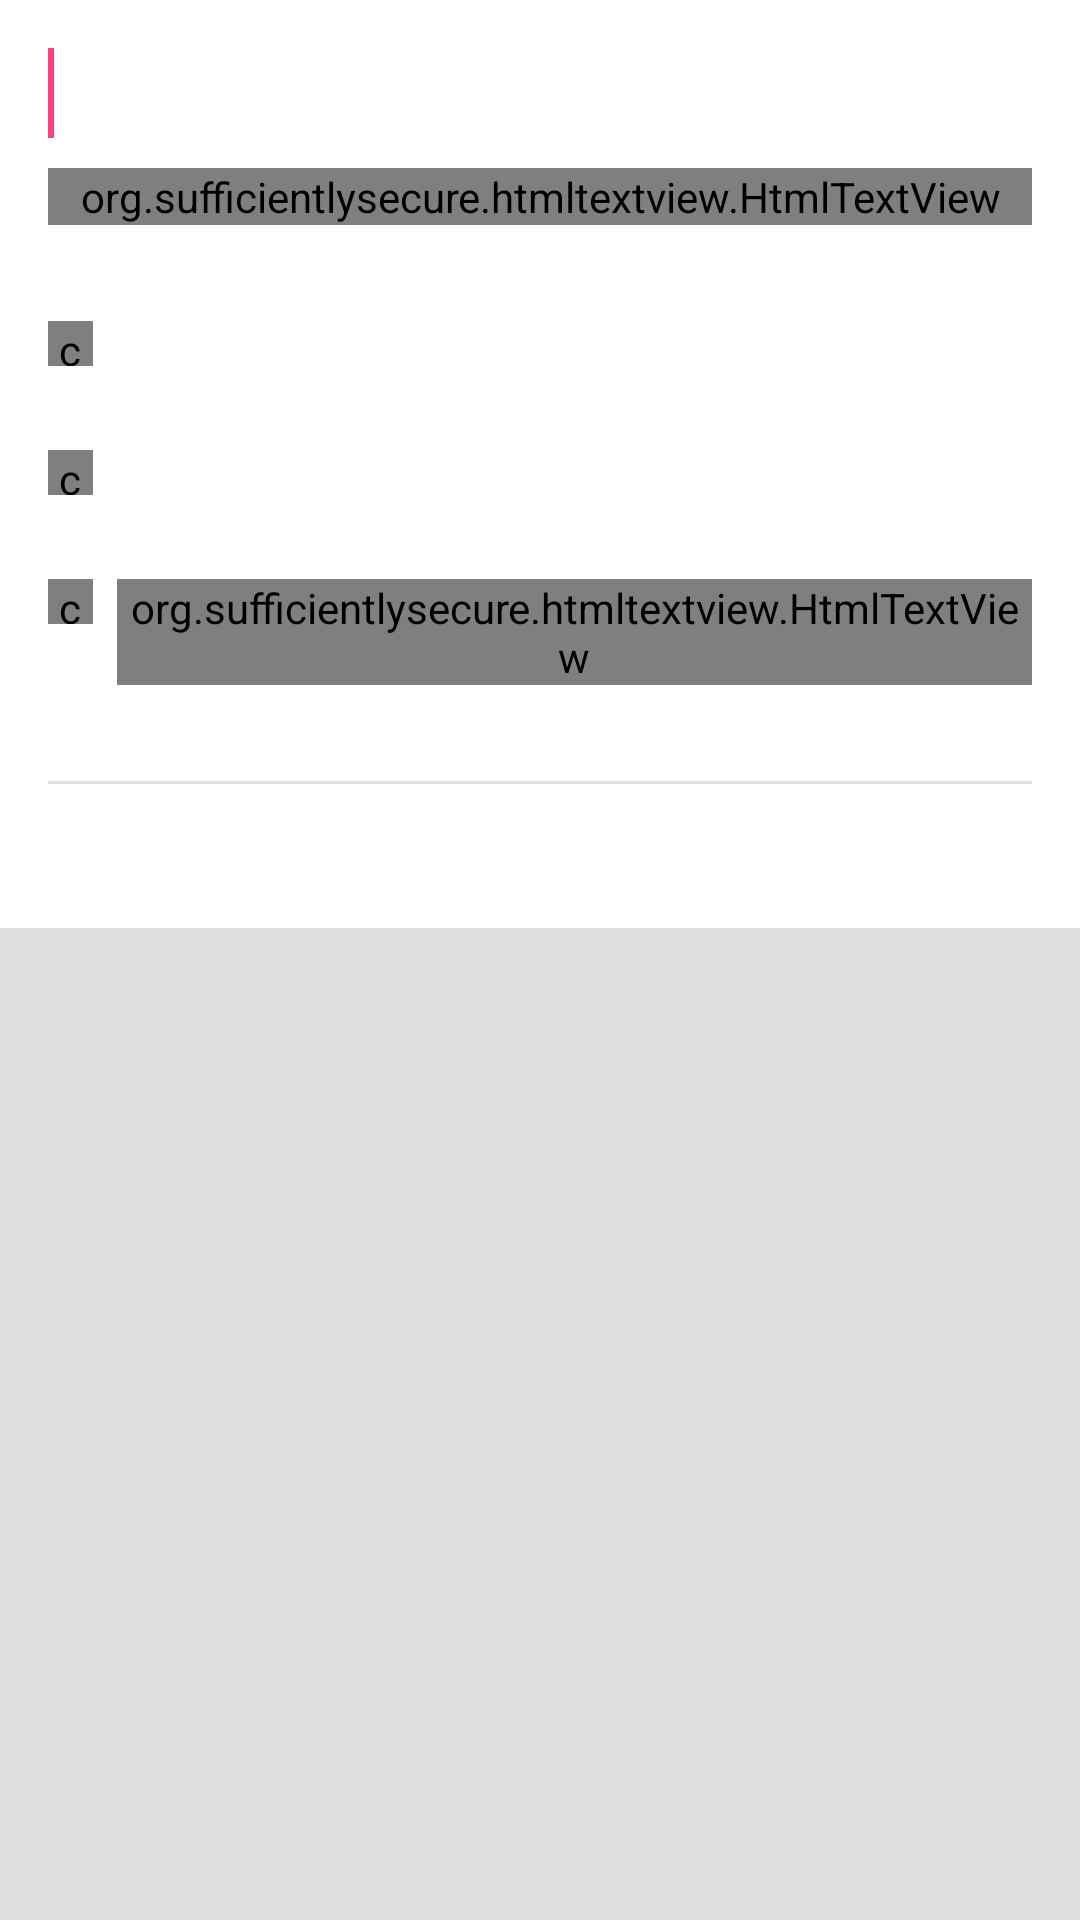

The Android layout XML behind this screen, and the referenced resources:
<!-- AndroidManifest.xml: application theme AppTheme -->
<!-- res/layout/event_page_layout.xml -->
<?xml version="1.0" encoding="utf-8"?>
<layout xmlns:android="http://schemas.android.com/apk/res/android"
    xmlns:app="http://schemas.android.com/apk/res-auto">
    <data>
        <variable
            name="viewModel"
            type="nextus.naeilro.viewmodel.EventPageVM"/>
    </data>
    <LinearLayout
        android:orientation="vertical"
        android:layout_width="match_parent"
        android:layout_height="match_parent"
        android:background="@color/background">
        <LinearLayout
            android:background="#ffffff"
            android:padding="16dp"
            android:orientation="vertical"
            android:layout_width="match_parent"
            android:layout_height="wrap_content">
            <LinearLayout
                android:layout_width="match_parent"
                android:layout_height="40dp"
                android:orientation="horizontal">
                <View
                    android:background="@color/colorAccent"
                    android:layout_marginRight="8dp"
                    android:layout_width="2dp"
                    android:layout_height="30dp"/>
                <LinearLayout
                    android:layout_gravity="left"
                    android:layout_width="wrap_content"
                    android:layout_height="wrap_content"
                    android:orientation="vertical">
                    <TextView
                        android:layout_marginTop="4dp"
                        android:text="@{viewModel.title}"
                        android:textSize="20sp"
                        android:textColor="#000000"
                        android:layout_width="wrap_content"
                        android:layout_height="wrap_content"/>
                </LinearLayout>
            </LinearLayout>

            <org.sufficientlysecure.htmltextview.HtmlTextView
                android:id="@+id/event_des"
                android:layout_marginBottom="16dp"
                android:lineSpacingMultiplier="1.3"
                android:textSize="12sp"
                android:layout_width="match_parent"
                android:layout_height="wrap_content"/>


            <LinearLayout
                android:layout_marginTop="16dp"
                android:orientation="horizontal"
                android:layout_width="match_parent"
                android:layout_height="wrap_content">
                <com.beardedhen.androidbootstrap.AwesomeTextView
                    android:layout_width="15dp"
                    android:layout_height="15dp"
                    app:fontAwesomeIcon="fa_map_marker"/>
                <TextView
                    android:layout_marginLeft="8dp"
                    android:layout_marginBottom="16dp"
                    android:text="@{viewModel.addr}"
                    android:layout_width="wrap_content"
                    android:layout_height="wrap_content" />
            </LinearLayout>

            <LinearLayout
                android:layout_marginTop="8dp"
                android:orientation="horizontal"
                android:layout_width="match_parent"
                android:layout_height="wrap_content">
                <com.beardedhen.androidbootstrap.AwesomeTextView
                    android:layout_width="15dp"
                    android:layout_height="15dp"
                    app:fontAwesomeIcon="fa_phone"/>
                <TextView
                    android:layout_marginLeft="8dp"
                    android:layout_marginBottom="16dp"
                    android:text="@{viewModel.tel}"
                    android:layout_width="wrap_content"
                    android:layout_height="wrap_content"
                    android:autoLink="phone"/>
            </LinearLayout>

            <LinearLayout
                android:layout_marginTop="8dp"
                android:orientation="horizontal"
                android:layout_width="match_parent"
                android:layout_height="wrap_content">
                <com.beardedhen.androidbootstrap.AwesomeTextView
                    android:layout_width="15dp"
                    android:layout_height="15dp"
                    app:fontAwesomeIcon="fa_internet_explorer"/>
                <org.sufficientlysecure.htmltextview.HtmlTextView
                    android:id="@+id/event_site"
                    android:layout_marginLeft="8dp"
                    android:layout_marginBottom="16dp"
                    android:textStyle="bold"
                    android:layout_width="wrap_content"
                    android:layout_height="wrap_content"/>
            </LinearLayout>

            <View
                android:background="@color/background"
                android:layout_width="match_parent"
                android:layout_height="1dp"
                android:layout_marginTop="16dp"
                android:layout_marginBottom="32dp"/>

        </LinearLayout>



    </LinearLayout>
</layout>
<!-- resources referenced by this layout -->
<resources>
  <color name="background">#E0E0E0</color>
  <color name="colorAccent">#FF4081</color>
  <style name="AppTheme" parent="Theme.AppCompat.Light.NoActionBar">
          
          <item name="colorPrimary">@color/colorPrimary</item>
          <item name="colorPrimaryDark">@color/colorPrimaryDark</item>
          <item name="colorAccent">@color/colorAccent</item>
      </style>
  <color name="colorPrimary">#ffffff</color>
  <color name="colorPrimaryDark">#212121</color>
</resources>
